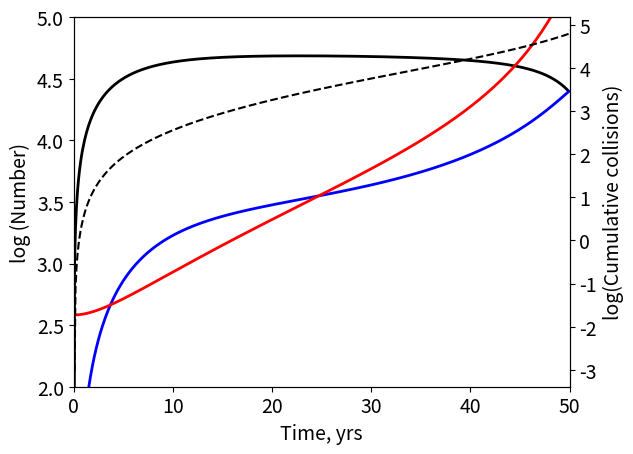

Python code for this plot:
from math import *
import numpy as np
from matplotlib import pyplot as plt
% matplotlib osx

lamda = 10000    # launches per year

sigma = 10  # collision cross-section per satellite in m^2
sigma = sigma/(1000.*1000) # now in km^2

v = 10 # typical relative velocity km/s
v = v * 3600.*24*365  # now km/yr

delt = 5 # satellite lifetime in yrs
N0 = 100 # number of lethal debris fragments created in a collision
delta = 10 # ratio of disabling to lethal debris objects  
alpha = 0.2 # fraction of lethal collisions not avoided
P = 0.95 # post mission disposal probability
tau = 5 # atmospheric drag lifetime in yrs

n0=2.5E-8 # current number density of lethal objects km^-3

dh=25 # shell thickness in km
h=600 # shell height in km
RE=6378 # radius of Earth in km

R=RE+h
V=4.*pi*R*R*dh  # shell volume in km^3


t0=0.0
tmax=50.0  # in years
tstep= 0.1
tarray = np.arange(t0,tmax,tstep)

S=np.zeros(len(tarray)); S[0]=0.01
D=np.zeros(len(tarray)); D[0]=0.01
n=np.zeros(len(tarray))
n=n+n0 # initialise debris density at n0
N=n*V
# cumulative disabling plus lethal collisions
Ccoll=np.zeros(len(tarray)); Ccoll[0]=0.001    

logS=np.zeros(len(tarray)); logS[0]=log10(S[0])
logD=np.zeros(len(tarray)); logD[0]=log10(D[0])
logN=np.zeros(len(tarray)); logN[0]=log10(N[0])
logCcoll=np.zeros(len(tarray)); logCcoll[0]=log10(Ccoll[0])




for i in range(0,(len(tarray)-1)):
    Sdot = lamda  - S[i]/delt - (delta+alpha)*n[i]*sigma*v*S[i]
    S[i+1]=S[i]+Sdot*tstep
    logS[i+1]=log10(S[i+1])
    
    Ddot = (1.-P)*S[i]/delt + delta*n[i]*sigma*v*S[i] - n[i]*sigma*v*D[i] -D[i]/tau
#    print(i,S[i],S[i+1],Ddot)
    D[i+1]=D[i]+Ddot*tstep
    logD[i+1]=log10(D[i+1])

    Ndot = n[i]*sigma*v*N0*(alpha*S[i]+D[i]) +n0*V/tau - N[i]/tau
    N[i+1]=N[i]+Ndot*tstep
    n[i+1]=N[i+1]/V
    logN[i+1]=log10(N[i+1])
    
    dC=n[i]*sigma*v*tstep* (S[i]*(alpha+delta) + D[i]) # collisions in this timestep
    Ccoll[i+1]=Ccoll[i]+dC # collisions so far
    logCcoll[i+1]=log10(Ccoll[i+1])


ymin=2.0
ymax=5.0
xmin=0.0
xmax=50.0
#Cmult=100.; not needed now...
#logCmult=log10(Cmult)

fig, ax1 = plt.subplots()
ax1.set_xlim([xmin,xmax])
ax1.set_ylim([ymin,ymax])

# satellites
ax1.plot(tarray,logS, color='black', lw=2.0)
# derelicts
ax1.plot(tarray,logD, color='blue', lw=2.0)
# lethal debris
ax1.plot(tarray,logN, color='red', lw=2.0)

ax1.tick_params(labelsize=14)
ax1.set_xlabel('Time, yrs', size=14)
ax1.set_ylabel('log (Number)', size=14)


ax2=ax1.twinx()
ax2.plot(tarray,logCcoll, '--',color='black')
ax2.set_ylabel('log(Cumulative collisions)', size=14)
ax2.tick_params(labelsize=14)


plt.show()

